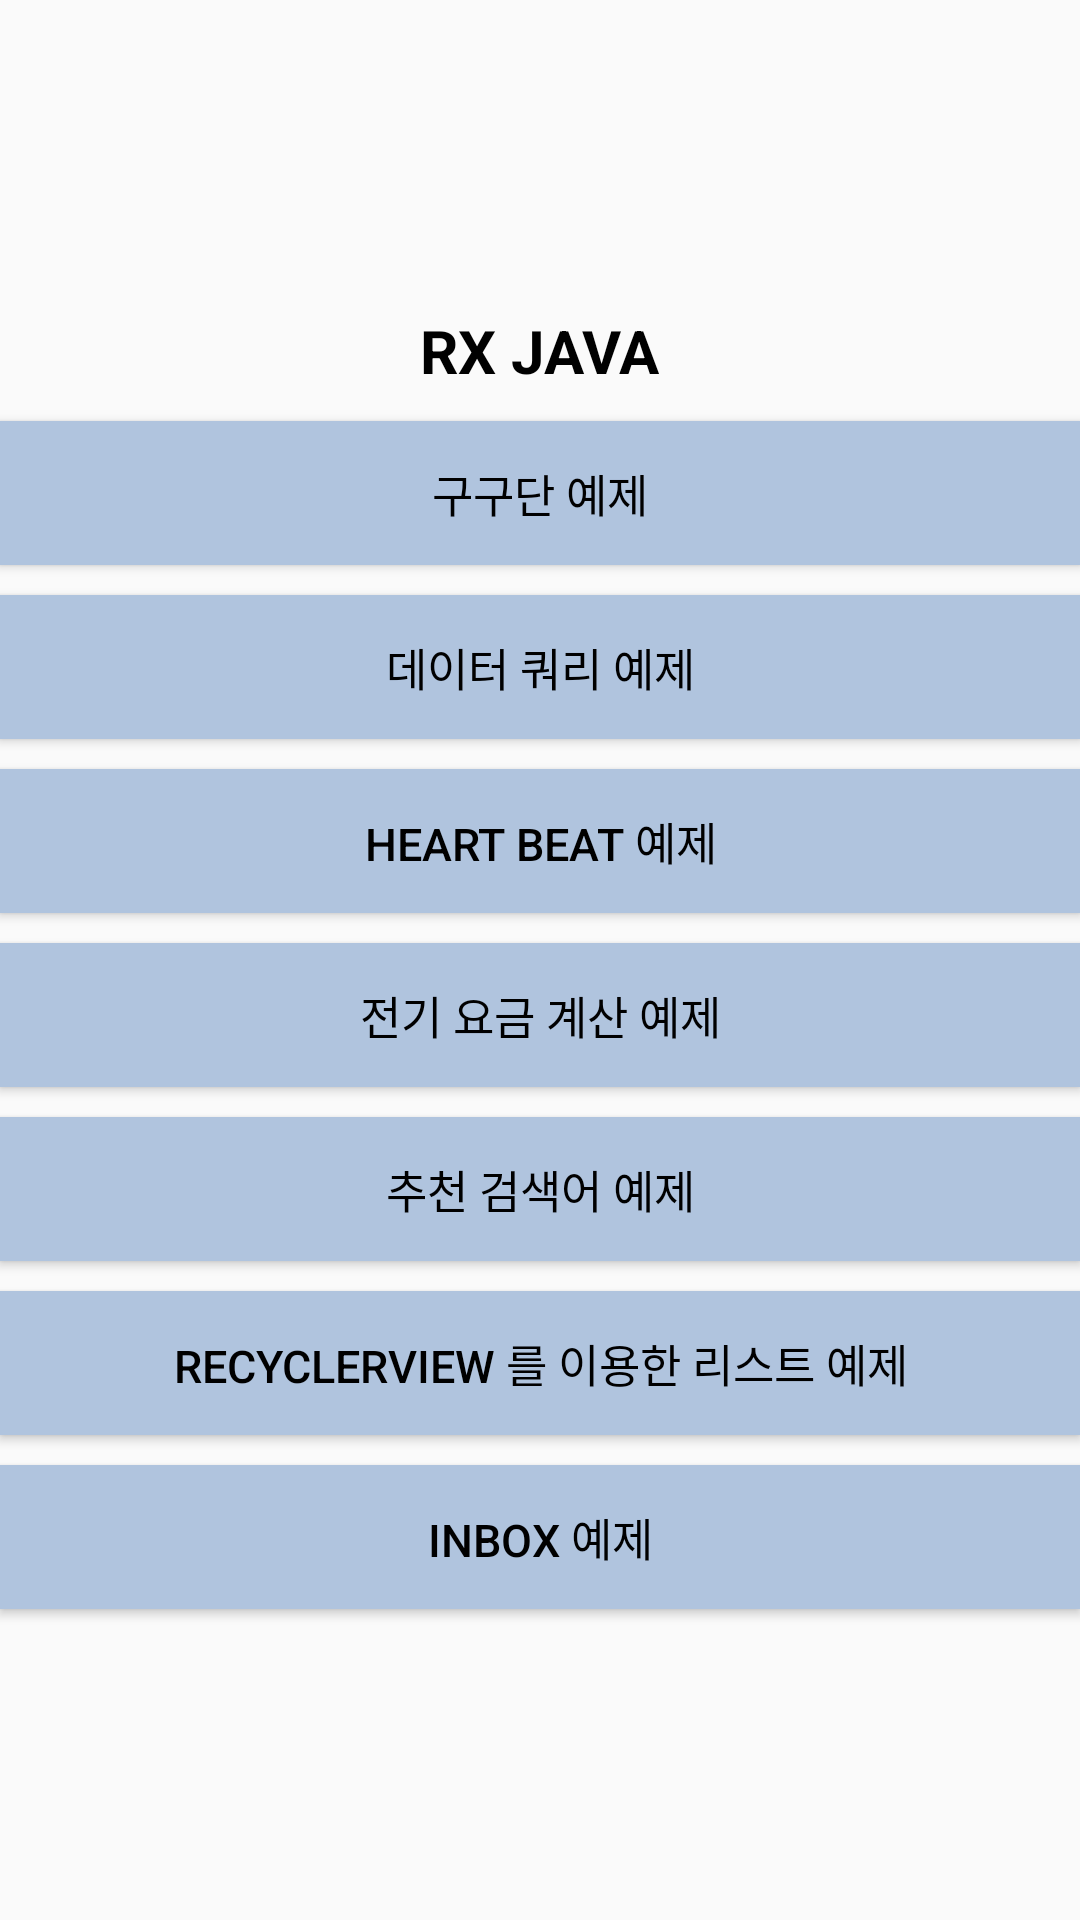

The Android layout XML behind this screen, and the referenced resources:
<!-- AndroidManifest.xml: application theme AppTheme -->
<!-- res/layout/activity_main.xml -->
<?xml version="1.0" encoding="utf-8"?>
<layout xmlns:android="http://schemas.android.com/apk/res/android"
    xmlns:tools="http://schemas.android.com/tools"
    tools:context=".activity.MainActivity">

    <LinearLayout
        android:layout_width="match_parent"
        android:layout_height="match_parent"
        android:layout_marginLeft="10dp"
        android:layout_marginRight="10dp"
        android:gravity="center"
        android:orientation="vertical">

        <TextView
            android:layout_width="wrap_content"
            android:layout_height="wrap_content"
            android:text="RX JAVA"
            android:textColor="@color/black"
            android:textSize="20sp"
            android:textStyle="bold" />

        <Button
            android:id="@+id/gugudanButton"
            android:layout_width="match_parent"
            android:layout_height="wrap_content"
            android:layout_marginTop="10dp"
            android:background="@color/c_ffb0c4de"
            android:text="구구단 예제"
            android:textColor="@color/black"
            android:textSize="15sp" />

        <Button
            android:id="@+id/queryButton"
            android:layout_width="match_parent"
            android:layout_height="wrap_content"
            android:layout_marginTop="10dp"
            android:background="@color/c_ffb0c4de"
            android:text="데이터 쿼리 예제"
            android:textColor="@color/black"
            android:textSize="15sp" />

        <Button
            android:id="@+id/heartBeatButton"
            android:layout_width="match_parent"
            android:layout_height="wrap_content"
            android:layout_marginTop="10dp"
            android:background="@color/c_ffb0c4de"
            android:text="heart Beat 예제"
            android:textColor="@color/black"
            android:textSize="15sp" />

        <Button
            android:id="@+id/electricBillsButton"
            android:layout_width="match_parent"
            android:layout_height="wrap_content"
            android:layout_marginTop="10dp"
            android:background="@color/c_ffb0c4de"
            android:text="전기 요금 계산 예제"
            android:textColor="@color/black"
            android:textSize="15sp" />

        <Button
            android:id="@+id/searchButton"
            android:layout_width="match_parent"
            android:layout_height="wrap_content"
            android:layout_marginTop="10dp"
            android:background="@color/c_ffb0c4de"
            android:text="추천 검색어 예제"
            android:textColor="@color/black"
            android:textSize="15sp" />

        <Button
            android:id="@+id/recyclerButton"
            android:layout_width="match_parent"
            android:layout_height="wrap_content"
            android:layout_marginTop="10dp"
            android:background="@color/c_ffb0c4de"
            android:text="RecyclerView 를 이용한 리스트 예제"
            android:textColor="@color/black"
            android:textSize="15sp" />

        <Button
            android:id="@+id/inboxButton"
            android:layout_width="match_parent"
            android:layout_height="wrap_content"
            android:layout_marginTop="10dp"
            android:background="@color/c_ffb0c4de"
            android:text="Inbox 예제"
            android:textColor="@color/black"
            android:textSize="15sp" />

    </LinearLayout>
</layout>
<!-- resources referenced by this layout -->
<resources>
  <color name="black">#000000</color>
  <color name="c_ffb0c4de">#FFB0C4DE</color>
  <style name="AppTheme" parent="Theme.AppCompat.Light.DarkActionBar">
          
          <item name="colorPrimary">@color/white</item>
          <item name="colorPrimaryDark">@color/colorPrimaryDark</item>
          <item name="colorAccent">@color/colorAccent</item>
          <item name="windowNoTitle">true</item>
      </style>
  <color name="white">#FFFFFF</color>
  <color name="colorPrimaryDark">#3700B3</color>
  <color name="colorAccent">#03DAC5</color>
</resources>
